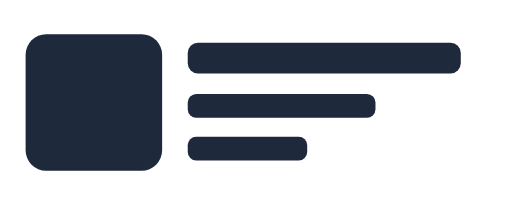
t = 0.00 s
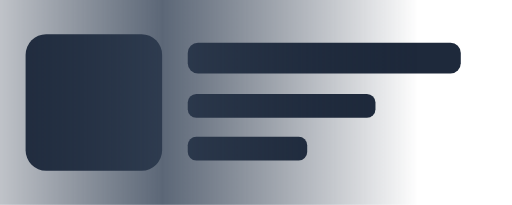
t = 0.38 s
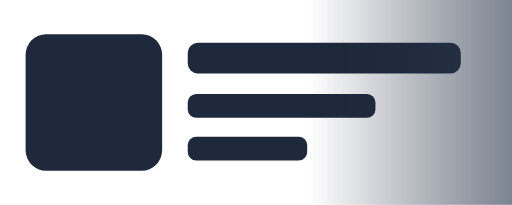
t = 0.75 s
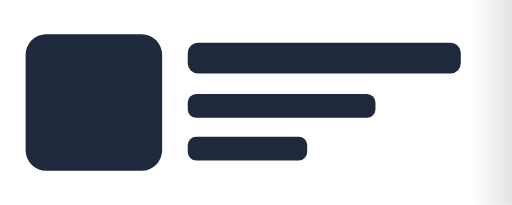
t = 1.13 s

The animated SVG that drew these frames (rendered in a browser with its animation timeline set to each time). Animation: 1 CSS @keyframes rule; one cycle of 1.50 s, repeats indefinitely.

<svg viewBox="0 0 300 120" width="300" height="120" xmlns="http://www.w3.org/2000/svg">
        <style>
          @keyframes shimmer {
            0% { transform: translateX(-100%); }
            100% { transform: translateX(100%); }
          }
          .shimmer-band { animation: shimmer 1.5s infinite; }
        </style>
        <defs>
          <linearGradient id="shimmerGrad" x1="0%" y1="0%" x2="100%" y2="0%">
            <stop offset="0%" stop-color="#1E293B" stop-opacity="0" />
            <stop offset="50%" stop-color="#334155" stop-opacity="0.8" />
            <stop offset="100%" stop-color="#1E293B" stop-opacity="0" />
          </linearGradient>
        </defs>
        <!-- Skeleton Cards -->
        <rect x="15" y="20" width="80" height="80" rx="12" fill="#1E293B" />
        <rect x="110" y="25" width="160" height="18" rx="6" fill="#1E293B" />
        <rect x="110" y="55" width="110" height="14" rx="5" fill="#1E293B" />
        <rect x="110" y="80" width="70" height="14" rx="5" fill="#1E293B" />
        <!-- Overlay Shimmer -->
        <rect class="shimmer-band" x="0" y="0" width="300" height="120" fill="url(#shimmerGrad)" />
      </svg>
